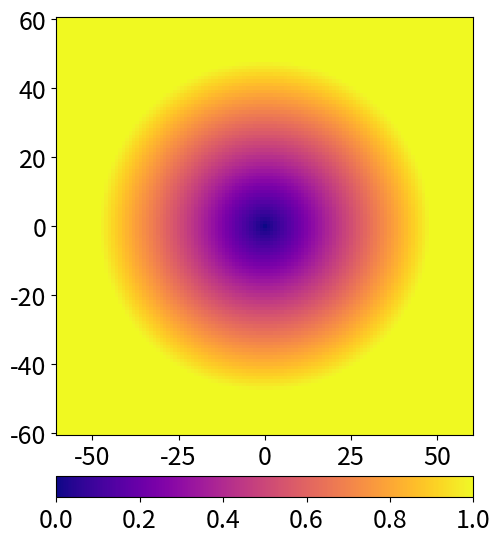

This figure's Python source:
import numpy as np
import matplotlib.pyplot as plt
import mpl_toolkits.axes_grid1

H, W = (480, 640)
k = 0.1
sampling = 1
plt.rcParams["font.size"] = 18
fig, ax = plt.subplots(dpi=100)
M = np.minimum(H, W)

x_, y_ = np.arange(-M//8,M//8 + sampling, sampling), np.arange(-M//8, M//8 + sampling, sampling)
x, y = np.meshgrid(x_, y_)

z = np.sqrt(x**2 + y**2)/(k*M)
z = np.minimum(z, 1)

im = ax.pcolormesh(x,y,z,cmap='plasma', shading='auto')
# plt.colorbar()

# im = ax.imshow(plot_data, cmap=cmap)
# ax.axis("off")
divider = mpl_toolkits.axes_grid1.make_axes_locatable(ax)
cax = divider.append_axes('bottom', '5%', pad='10%')
ax.set(aspect=1)
fig.colorbar(im, cax=cax, orientation='horizontal')
plt.tight_layout()
fig.patch.set_alpha(0)
fig.subplots_adjust(left=0, right=1, bottom=0, top=1)
plt.savefig('pcolormesh_small.png', bbox_inches='tight', pad_inches=0.04)

